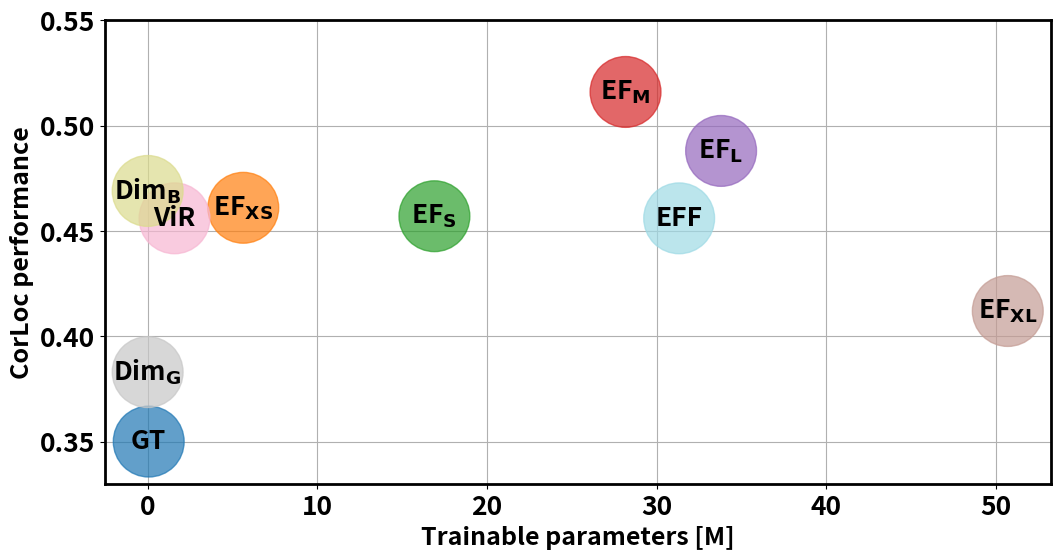

This figure's Python source:
#!/usr/bin/env python3
# -*- coding: utf-8 -*-
"""
Created on Sun Dec  4 18:51:25 2022

@author: max
"""

import matplotlib.pyplot as plt
#import seaborn as sns
import matplotlib.cm as cm 
import numpy as np
from matplotlib.ticker import FormatStrFormatter

plt.rc('axes', axisbelow=True)
plt.rc('axes', linewidth=2)
plt.rc('font', size=19, weight='bold')

#ViT nL = 1,3,5,6,9
model_names = ["GT","EF$_\mathbf{XS}$","EF$_\mathbf{S}$","EF$_\mathbf{M}$",	"EF$_\mathbf{L}$","EF$_\mathbf{XL}$","ViR","Dim$_\mathbf{G}$","Dim$_\mathbf{B}$","EFF"]
parameterList = [63194,5636912,16903028,28169144,33802202,50701376,1583108,15,250,31330224]
CorLoc = [0.35,0.461,0.457,0.516,0.488,0.412,0.456,0.383,0.469,0.456]


parameterList = [x/1000000 for x in parameterList]

fig, ax = plt.subplots(figsize=(11,6),dpi=150)
colors = plt.cm.tab20(np.linspace(0,1,len(CorLoc)))
#c = [x for x in range(CorLoc)]
plt.grid('on')
ax.scatter(x=parameterList,y=CorLoc,color=colors,s=2600,alpha=0.7)
#ax.set_axisbelow(True)
for i, txt in enumerate(model_names):
    ax.annotate(txt,(parameterList[i],CorLoc[i]),weight="bold",size=19,ha="center",va="center")
ax.set_xlabel("Trainable parameters [M]",weight="bold",size=18)
ax.set_ylabel("CorLoc performance",weight="bold",size=18)
x_ticks = np.arange(min(parameterList),max(parameterList),10)
labels = []
for i in range(0,len(x_ticks)): 
    labels.append(str(int(x_ticks[i])))
ax.set_xticks(x_ticks, labels=labels)
plt.setp(ax, ylim=(0.33,0.55))
ax.yaxis.set_major_formatter(FormatStrFormatter('%.2f'))
#ax.set_ylim[0.33,0.55]
plt.tight_layout()
plt.savefig("models_overview.pdf")
plt.close()
